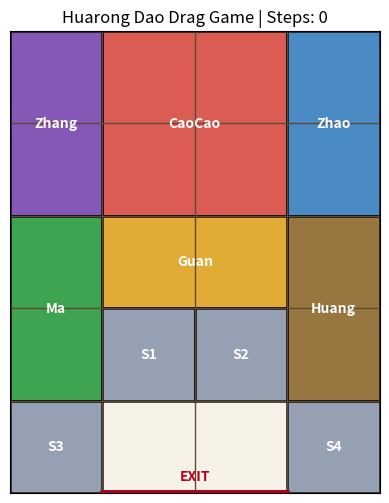

Write the Python code that produced this figure.

from dataclasses import dataclass

import matplotlib.pyplot as plt
from matplotlib.patches import Rectangle

try:
    from IPython.display import display
    import ipywidgets as widgets
    HAS_WIDGETS = True
except ImportError:
    widgets = None
    HAS_WIDGETS = False

# 鼠标拖动需要交互式 Matplotlib 后端。
try:
    get_ipython().run_line_magic('matplotlib', 'widget')
except Exception:
    pass


BOARD_WIDTH = 4
BOARD_HEIGHT = 5
GOAL_CAOCAO_POSITION = (3, 1)


@dataclass(frozen=True)
class Piece:
    """
    华容道棋子定义。

    属性：
        name: 棋子名称。
        width: 棋子宽度，占用几列。
        height: 棋子高度，占用几行。
        color: 棋子颜色。
        label: 棋子显示文字。
    """
    name: str
    width: int
    height: int
    color: str
    label: str


PIECES = (
    Piece('CaoCao', 2, 2, '#d94f45', 'CaoCao'),
    Piece('ZhangFei', 1, 2, '#7b4ab2', 'Zhang'),
    Piece('ZhaoYun', 1, 2, '#3b82c4', 'Zhao'),
    Piece('MaChao', 1, 2, '#2f9e44', 'Ma'),
    Piece('HuangZhong', 1, 2, '#8f6b32', 'Huang'),
    Piece('GuanYu', 2, 1, '#e0a526', 'Guan'),
    Piece('Soldier1', 1, 1, '#8d99ae', 'S1'),
    Piece('Soldier2', 1, 1, '#8d99ae', 'S2'),
    Piece('Soldier3', 1, 1, '#8d99ae', 'S3'),
    Piece('Soldier4', 1, 1, '#8d99ae', 'S4'),
)

INITIAL_STATE = (
    (0, 1),  # CaoCao
    (0, 0),  # ZhangFei
    (0, 3),  # ZhaoYun
    (2, 0),  # MaChao
    (2, 3),  # HuangZhong
    (2, 1),  # GuanYu
    (3, 1),  # Soldier1
    (3, 2),  # Soldier2
    (4, 0),  # Soldier3
    (4, 3),  # Soldier4
)


def build_board(state):
    """
    根据当前状态生成棋盘占用表。

    参数：
        state: 每个棋子的左上角坐标。

    返回：
        board: 二维列表。空格为 None，被棋子占用的位置保存棋子编号。
    """
    board = [[None for _ in range(BOARD_WIDTH)] for _ in range(BOARD_HEIGHT)]

    for piece_index, (row, col) in enumerate(state):
        piece = PIECES[piece_index]
        for dr in range(piece.height):
            for dc in range(piece.width):
                r = row + dr
                c = col + dc
                if r < 0 or r >= BOARD_HEIGHT or c < 0 or c >= BOARD_WIDTH:
                    return None
                if board[r][c] is not None:
                    return None
                board[r][c] = piece_index

    return board


def can_place_piece(board, piece_index, new_row, new_col):
    """
    判断棋子能否放置到指定位置。

    参数：
        board: 当前棋盘占用表。
        piece_index: 棋子编号。
        new_row: 新位置左上角行号。
        new_col: 新位置左上角列号。

    返回：
        True 表示合法；False 表示非法。
    """
    piece = PIECES[piece_index]

    if new_row < 0 or new_col < 0:
        return False
    if new_row + piece.height > BOARD_HEIGHT or new_col + piece.width > BOARD_WIDTH:
        return False

    for dr in range(piece.height):
        for dc in range(piece.width):
            occupied_by = board[new_row + dr][new_col + dc]
            if occupied_by is not None and occupied_by != piece_index:
                return False

    return True


def is_goal(state):
    """
    判断曹操是否到达出口位置。
    """
    return state[0] == GOAL_CAOCAO_POSITION


class DragHuarongDaoGame:
    """
    鼠标拖动版华容道游戏。

    核心思路：
        1. 鼠标按下时，根据点击坐标选中棋子。
        2. 鼠标移动时，临时拖动该棋子的矩形块。
        3. 鼠标松开时，根据拖动方向尝试移动一格。
        4. 如果合法，更新状态；如果非法，恢复原位。
    """

    def __init__(self, start_state):
        self.start_state = tuple(start_state)
        self.state = tuple(start_state)
        self.step_count = 0
        self.selected_piece = None
        self.drag_start_mouse = None
        self.drag_start_position = None
        self.rectangles = {}
        self.labels = {}
        self.message = 'Drag a block to play.'

        self.fig = None
        self.ax = None
        self.status_widget = None
        self.canvas_displayed = False

    def reset(self):
        """
        重置游戏。
        """
        self.state = self.start_state
        self.step_count = 0
        self.selected_piece = None
        self.message = 'Game reset. Drag a block to play.'
        self.draw()

    def piece_at(self, x, y):
        """
        根据鼠标坐标判断点击的是哪个棋子。

        参数：
            x: 鼠标所在列方向坐标。
            y: 鼠标所在行方向坐标。

        返回：
            piece_index 或 None。
        """
        if x is None or y is None:
            return None

        col = int(x)
        row = int(y)

        if row < 0 or row >= BOARD_HEIGHT or col < 0 or col >= BOARD_WIDTH:
            return None

        board = build_board(self.state)
        return board[row][col]

    def move_piece(self, piece_index, direction):
        """
        按指定方向移动棋子一格。

        参数：
            piece_index: 棋子编号。
            direction: 移动方向，取值为 Up、Down、Left、Right。

        返回：
            True 表示移动成功；False 表示移动失败。
        """
        direction_map = {
            'Up': (-1, 0),
            'Down': (1, 0),
            'Left': (0, -1),
            'Right': (0, 1),
        }
        dr, dc = direction_map[direction]
        row, col = self.state[piece_index]
        new_row = row + dr
        new_col = col + dc

        board = build_board(self.state)
        if not can_place_piece(board, piece_index, new_row, new_col):
            self.message = f'Illegal move: {PIECES[piece_index].name} {direction}'
            return False

        next_state = list(self.state)
        next_state[piece_index] = (new_row, new_col)
        self.state = tuple(next_state)
        self.step_count += 1
        self.message = f'Move {self.step_count}: {PIECES[piece_index].name} {direction}'

        if is_goal(self.state):
            self.message += ' | Success! CaoCao reached the exit.'

        return True

    def decide_direction(self, start_mouse, end_mouse):
        """
        根据拖动起点和终点判断移动方向。

        参数：
            start_mouse: 鼠标按下时的坐标。
            end_mouse: 鼠标松开时的坐标。

        返回：
            方向字符串，或 None。
        """
        start_x, start_y = start_mouse
        end_x, end_y = end_mouse
        dx = end_x - start_x
        dy = end_y - start_y

        if abs(dx) < 0.25 and abs(dy) < 0.25:
            return None

        if abs(dx) > abs(dy):
            return 'Right' if dx > 0 else 'Left'
        return 'Down' if dy > 0 else 'Up'

    def draw(self):
        """
        绘制游戏棋盘。
        """
        if self.ax is None:
            self.fig, self.ax = plt.subplots(figsize=(4.8, 6.0))
            self.fig.canvas.mpl_connect('button_press_event', self.on_press)
            self.fig.canvas.mpl_connect('motion_notify_event', self.on_motion)
            self.fig.canvas.mpl_connect('button_release_event', self.on_release)
        else:
            self.ax.clear()

        ax = self.ax
        ax.set_xlim(0, BOARD_WIDTH)
        ax.set_ylim(0, BOARD_HEIGHT)
        ax.set_aspect('equal')
        ax.invert_yaxis()
        ax.set_facecolor('#f7f2e8')
        ax.set_title(f'Huarong Dao Drag Game | Steps: {self.step_count}')

        for x in range(BOARD_WIDTH + 1):
            ax.plot([x, x], [0, BOARD_HEIGHT], color='#5c4a36', linewidth=1)
        for y in range(BOARD_HEIGHT + 1):
            ax.plot([0, BOARD_WIDTH], [y, y], color='#5c4a36', linewidth=1)

        ax.plot([1, 3], [5, 5], color='#b00020', linewidth=5, solid_capstyle='round')
        ax.text(2, 4.82, 'EXIT', ha='center', va='center', color='#b00020', fontsize=10, weight='bold')

        self.rectangles = {}
        self.labels = {}

        for piece_index, (row, col) in enumerate(self.state):
            piece = PIECES[piece_index]
            edge_color = 'black'
            edge_width = 3 if piece_index == self.selected_piece else 1.8

            rect = Rectangle(
                (col, row),
                piece.width,
                piece.height,
                facecolor=piece.color,
                edgecolor=edge_color,
                linewidth=edge_width,
                alpha=0.92,
            )
            ax.add_patch(rect)
            label = ax.text(
                col + piece.width / 2,
                row + piece.height / 2,
                piece.label,
                ha='center',
                va='center',
                fontsize=10,
                weight='bold',
                color='white',
            )

            self.rectangles[piece_index] = rect
            self.labels[piece_index] = label

        ax.tick_params(left=False, bottom=False, labelleft=False, labelbottom=False)

        if self.status_widget is not None:
            self.status_widget.value = self.message

        self.fig.canvas.draw_idle()

    def on_press(self, event):
        """
        鼠标按下事件：选择棋子并记录拖动起点。
        """
        if event.inaxes != self.ax:
            return

        piece_index = self.piece_at(event.xdata, event.ydata)
        if piece_index is None:
            self.selected_piece = None
            self.message = 'Please drag a colored block.'
            self.draw()
            return

        self.selected_piece = piece_index
        self.drag_start_mouse = (event.xdata, event.ydata)
        self.drag_start_position = self.state[piece_index]
        self.message = f'Selected: {PIECES[piece_index].name}'
        self.draw()

    def on_motion(self, event):
        """
        鼠标移动事件：临时拖动显示。
        """
        if self.selected_piece is None or self.drag_start_mouse is None:
            return
        if event.inaxes != self.ax or event.xdata is None or event.ydata is None:
            return

        start_x, start_y = self.drag_start_mouse
        start_row, start_col = self.drag_start_position
        dx = event.xdata - start_x
        dy = event.ydata - start_y

        rect = self.rectangles[self.selected_piece]
        label = self.labels[self.selected_piece]
        piece = PIECES[self.selected_piece]

        rect.set_xy((start_col + dx, start_row + dy))
        label.set_position((start_col + dx + piece.width / 2, start_row + dy + piece.height / 2))
        self.fig.canvas.draw_idle()

    def on_release(self, event):
        """
        鼠标松开事件：判断拖动方向并尝试移动。
        """
        if self.selected_piece is None or self.drag_start_mouse is None:
            return

        if event.xdata is None or event.ydata is None:
            self.message = 'Move cancelled.'
            self.drag_start_mouse = None
            self.drag_start_position = None
            self.draw()
            return

        direction = self.decide_direction(self.drag_start_mouse, (event.xdata, event.ydata))
        piece_index = self.selected_piece

        if direction is None:
            self.message = 'Drag farther to move a block.'
        else:
            self.move_piece(piece_index, direction)

        self.drag_start_mouse = None
        self.drag_start_position = None
        self.draw()

    def show(self):
        """
        显示游戏。

        注意：画布只 display 一次。之后拖动棋子时只更新同一个画布，
        不再生成新的结果图。
        """
        self.draw()

        if HAS_WIDGETS:
            reset_button = widgets.Button(description='Reset')

            def on_reset(_):
                self.reset()

            reset_button.on_click(on_reset)
            display(reset_button)

            if not self.canvas_displayed:
                display(self.fig.canvas)
                self.canvas_displayed = True
        else:
            if not self.canvas_displayed:
                plt.show()
                self.canvas_displayed = True


game = DragHuarongDaoGame(INITIAL_STATE)
game.show()
